Run: headless pygame with SDL's dummy video driver; simulated clock (each Clock.tick advances the game by its frame time, no real sleeping); random seed 0; keys injected as events and as key.get_pressed() state; mouse plan: one left click at the window centre at the start of phase 2, then a move to the lower-right quarter at the start of phase 3.
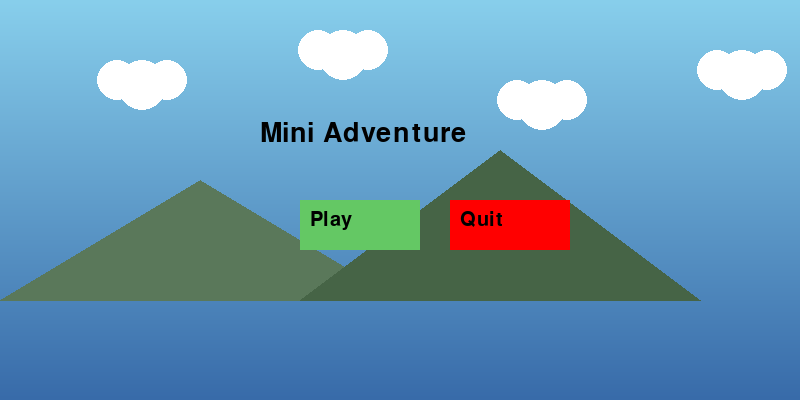
Frame 1 of 4 · flips 1–60 · no input
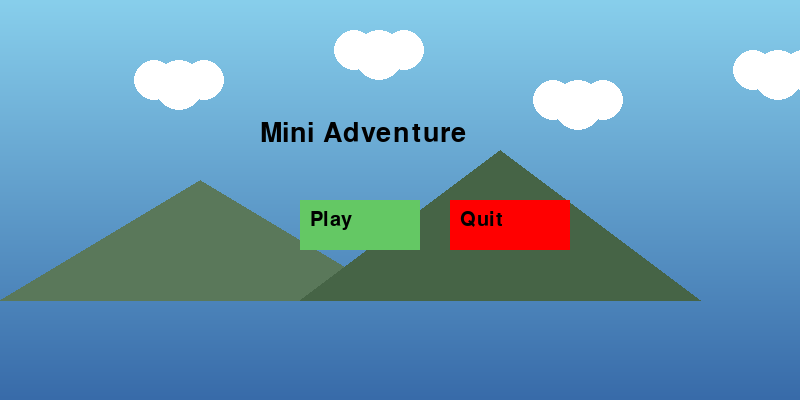
Frame 2 of 4 · flips 61–180 · clicked the window centre · tapped SPACE, RETURN · held RIGHT (→), D
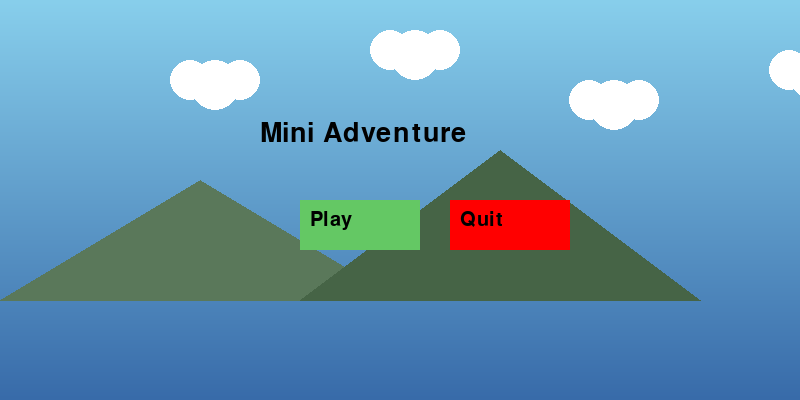
Frame 3 of 4 · flips 181–300 · moved the mouse to the lower-right quarter · held DOWN (↓), S
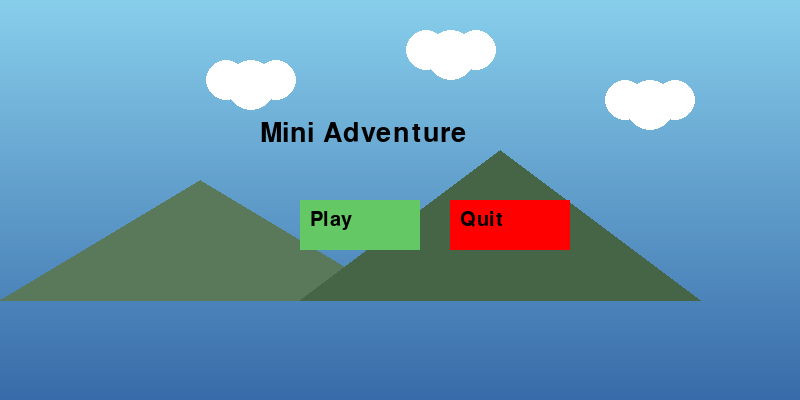
Frame 4 of 4 · flips 301–420 · held LEFT (←), A, UP (↑), W

The pygame program that drew these frames:

import pygame
pygame.init()

# Screen
screen = pygame.display.set_mode((800, 400))
pygame.display.set_caption("Mini Adventure")

# Colors
WHITE = (255,255,255)
BLUE = (0,0,255)
GREEN = (100,200,100)
YELLOW = (255,215,0)
PURPLE = (200,0,200)
BLACK = (0,0,0)
RED = (255,0,0)

font = pygame.font.SysFont(None, 40)
small_font = pygame.font.SysFont(None, 30)

clock = pygame.time.Clock()

# Clouds
clouds = [[100,80],[300,50],[500,100],[700,70]]

# ---------------- BUTTON ----------------
def draw_button(text, x, y, w, h, color):
    mouse = pygame.mouse.get_pos()
    click = pygame.mouse.get_pressed()

    pygame.draw.rect(screen, color, (x, y, w, h))
    txt = small_font.render(text, True, BLACK)
    screen.blit(txt, (x + 10, y + 10))

    if x < mouse[0] < x+w and y < mouse[1] < y+h:
        if click[0] == 1:
            pygame.time.delay(150)
            return True
    return False

# ---------------- BACKGROUND ----------------
def draw_background():
    for i in range(400):
        color = (135 - i//5, 206 - i//4, 235 - i//6)
        pygame.draw.line(screen, color, (0, i), (800, i))

    pygame.draw.polygon(screen, (90, 120, 90), [(0,300),(200,180),(400,300)])
    pygame.draw.polygon(screen, (70, 100, 70), [(300,300),(500,150),(700,300)])

    for cloud in clouds:
        cloud[0] += 0.3
        if cloud[0] > 850:
            cloud[0] = -100

        pygame.draw.circle(screen, WHITE, (int(cloud[0]), cloud[1]), 20)
        pygame.draw.circle(screen, WHITE, (int(cloud[0])+25, cloud[1]+5), 25)
        pygame.draw.circle(screen, WHITE, (int(cloud[0])+50, cloud[1]), 20)

# ---------------- LEVEL ----------------
def load_level(level):
    global monsters

    base = [pygame.Rect(0, 370, 800, 30)]

    # Platforms moved UP (lower Y values)
    levels = {
        1: {
            "platforms": [(150,280,120,10),(350,230,120,10),(550,120,120,10)],
            "coins": [(170,250),(370,200),(570,90)],
            "monsters": [(600,340,-1)]
        },
        2: {
            "platforms": [(150,270,120,10),(350,150,120,10),(550,170,120,10)],
            "coins": [(170,240),(370,120),(570,140),(700,340)],
            "monsters": [(700,340,-1)]
        },
        3: {
            "platforms": [(120,290,100,10),(260,250,100,10),(420,120,100,10),(600,170,100,10)],
            "coins": [(140,260),(280,220),(440,90),(620,140)],
            "monsters": [(500,340,-1),(650,340,-1)]
        },
        4: {
            "platforms": [(100,270,100,10),(250,220,100,10),(400,170,100,10),(550,120,100,10)],
            "coins": [(120,240),(270,190),(420,140),(570,90)],
            "monsters": [(300,340,-1),(600,340,-1)]
        },
        5: {
            "platforms": [(100,290,120,10),(300,250,120,10),(500,210,120,10),(650,150,120,10)],
            "coins": [(120,260),(320,220),(520,180),(670,130),(750,340)],
            "monsters": [(200,340,-1),(500,340,-1)]
        },
        6: {
            "platforms": [(150,270,100,10),(300,220,100,10),(450,170,100,10),(600,120,100,10)],
            "coins": [(170,240),(320,190),(470,140),(620,90)],
            "monsters": [(250,340,-1),(450,340,-1),(650,340,-1)]
        }
    }

    if level not in levels:
        return None, None, None

    data = levels[level]

    platforms = base + [pygame.Rect(*p) for p in data["platforms"]]
    coins = [pygame.Rect(x, y, 15, 15) for x, y in data["coins"]]
    monsters = [{"rect": pygame.Rect(x, y, 30, 30), "dir": d} for x, y, d in data["monsters"]]

    door = pygame.Rect(750, 330, 30, 40)
    return platforms, coins, door

# ---------------- RESET ----------------
def reset_game():
    global player, vy, lives, score, level, platforms, coins, door, stars

    player = pygame.Rect(50, 300, 30, 30)
    vy = 0
    lives = 3
    score = 0
    stars = 0
    level = 1

    platforms, coins, door = load_level(level)

# ---------------- SCREENS ----------------
def start_screen():
    while True:
        draw_background()

        title = font.render("Mini Adventure", True, BLACK)
        screen.blit(title, (260, 120))

        if draw_button("Play", 300, 200, 120, 50, GREEN):
            return

        if draw_button("Quit", 450, 200, 120, 50, RED):
            pygame.quit()
            exit()

        pygame.display.update()

        for e in pygame.event.get():
            if e.type == pygame.QUIT:
                pygame.quit()
                exit()

def game_over_screen():
    while True:
        draw_background()

        txt = font.render("GAME OVER", True, RED)
        screen.blit(txt, (300, 120))

        if draw_button("Restart", 300, 200, 140, 50, GREEN):
            return

        if draw_button("Quit", 470, 200, 120, 50, RED):
            pygame.quit()
            exit()

        pygame.display.update()

        for e in pygame.event.get():
            if e.type == pygame.QUIT:
                pygame.quit()
                exit()

def win_screen():
    while True:
        draw_background()

        txt = font.render("YOU WIN!", True, GREEN)
        screen.blit(txt, (320, 120))

        if draw_button("Play Again", 300, 200, 150, 50, GREEN):
            return

        if draw_button("Quit", 470, 200, 120, 50, RED):
            pygame.quit()
            exit()

        pygame.display.update()

        for e in pygame.event.get():
            if e.type == pygame.QUIT:
                pygame.quit()
                exit()

# ---------------- GAME FUNCTIONS ----------------
def move_player(keys):
    global vy, on_ground

    if keys[pygame.K_LEFT]:
        player.x -= 3
    if keys[pygame.K_RIGHT]:
        player.x += 3

    if keys[pygame.K_UP] and on_ground:
        vy = -12
        on_ground = False

    vy += 0.5
    player.y += vy

def handle_collisions():
    global vy, on_ground
    on_ground = False

    for p in platforms:
        if player.colliderect(p) and vy > 0:
            player.bottom = p.top
            vy = 0
            on_ground = True

def update_monsters():
    global lives, vy, stars

    for m in monsters[:]:
        m["rect"].x += 2 * m["dir"]

        if m["rect"].left <= 0 or m["rect"].right >= 800:
            m["dir"] *= -1

        m["rect"].y = 340

        if player.colliderect(m["rect"]):
            if vy > 0:
                monsters.remove(m)
                vy = -6
                stars += 1
            else:
                lose_life()

def collect_coins():
    global score
    for c in coins[:]:
        if player.colliderect(c):
            coins.remove(c)
            score += 1

def lose_life():
    global lives, vy
    lives -= 1
    player.x, player.y = 50, 300
    vy = 0

def next_level():
    global level, platforms, coins, door, vy

    level += 1
    result = load_level(level)

    if result[0] is None:
        win_screen()
        reset_game()
        return

    platforms, coins, door = result
    player.x, player.y = 50, 300
    vy = 0

# ---------------- DRAW ----------------
def draw():
    draw_background()

    pygame.draw.circle(screen, (255, 255, 180), (700, 80), 50)
    pygame.draw.circle(screen, YELLOW, (700, 80), 40)

    pygame.draw.rect(screen, (50,180,50), (0, 360, 800, 40))

    for p in platforms:
        pygame.draw.rect(screen, GREEN, p)

    for c in coins:
        pygame.draw.circle(screen, YELLOW, c.center, 7)

    for m in monsters:
        pygame.draw.rect(screen, RED, m["rect"])

    pygame.draw.rect(screen, PURPLE, door)
    pygame.draw.rect(screen, BLUE, player)

    screen.blit(small_font.render(f"Lives: {lives}", True, BLACK), (10,10))
    screen.blit(small_font.render(f"Coins: {score}", True, BLACK), (10,35))
    screen.blit(small_font.render(f"Level: {level}", True, BLACK), (10,60))
    screen.blit(small_font.render(f"Stars: {stars}", True, BLACK), (10,85))

    pygame.display.update()

# ---------------- MAIN ----------------
start_screen()
reset_game()

run = True
while run:
    clock.tick(60)

    for e in pygame.event.get():
        if e.type == pygame.QUIT:
            run = False

    keys = pygame.key.get_pressed()

    move_player(keys)
    handle_collisions()
    collect_coins()
    update_monsters()

    if player.bottom > 370:
        player.bottom = 370
        vy = 0
        on_ground = True

    if player.colliderect(door) and not coins:
        next_level()

    if lives <= 0:
        game_over_screen()
        reset_game()

    draw()

pygame.quit()
